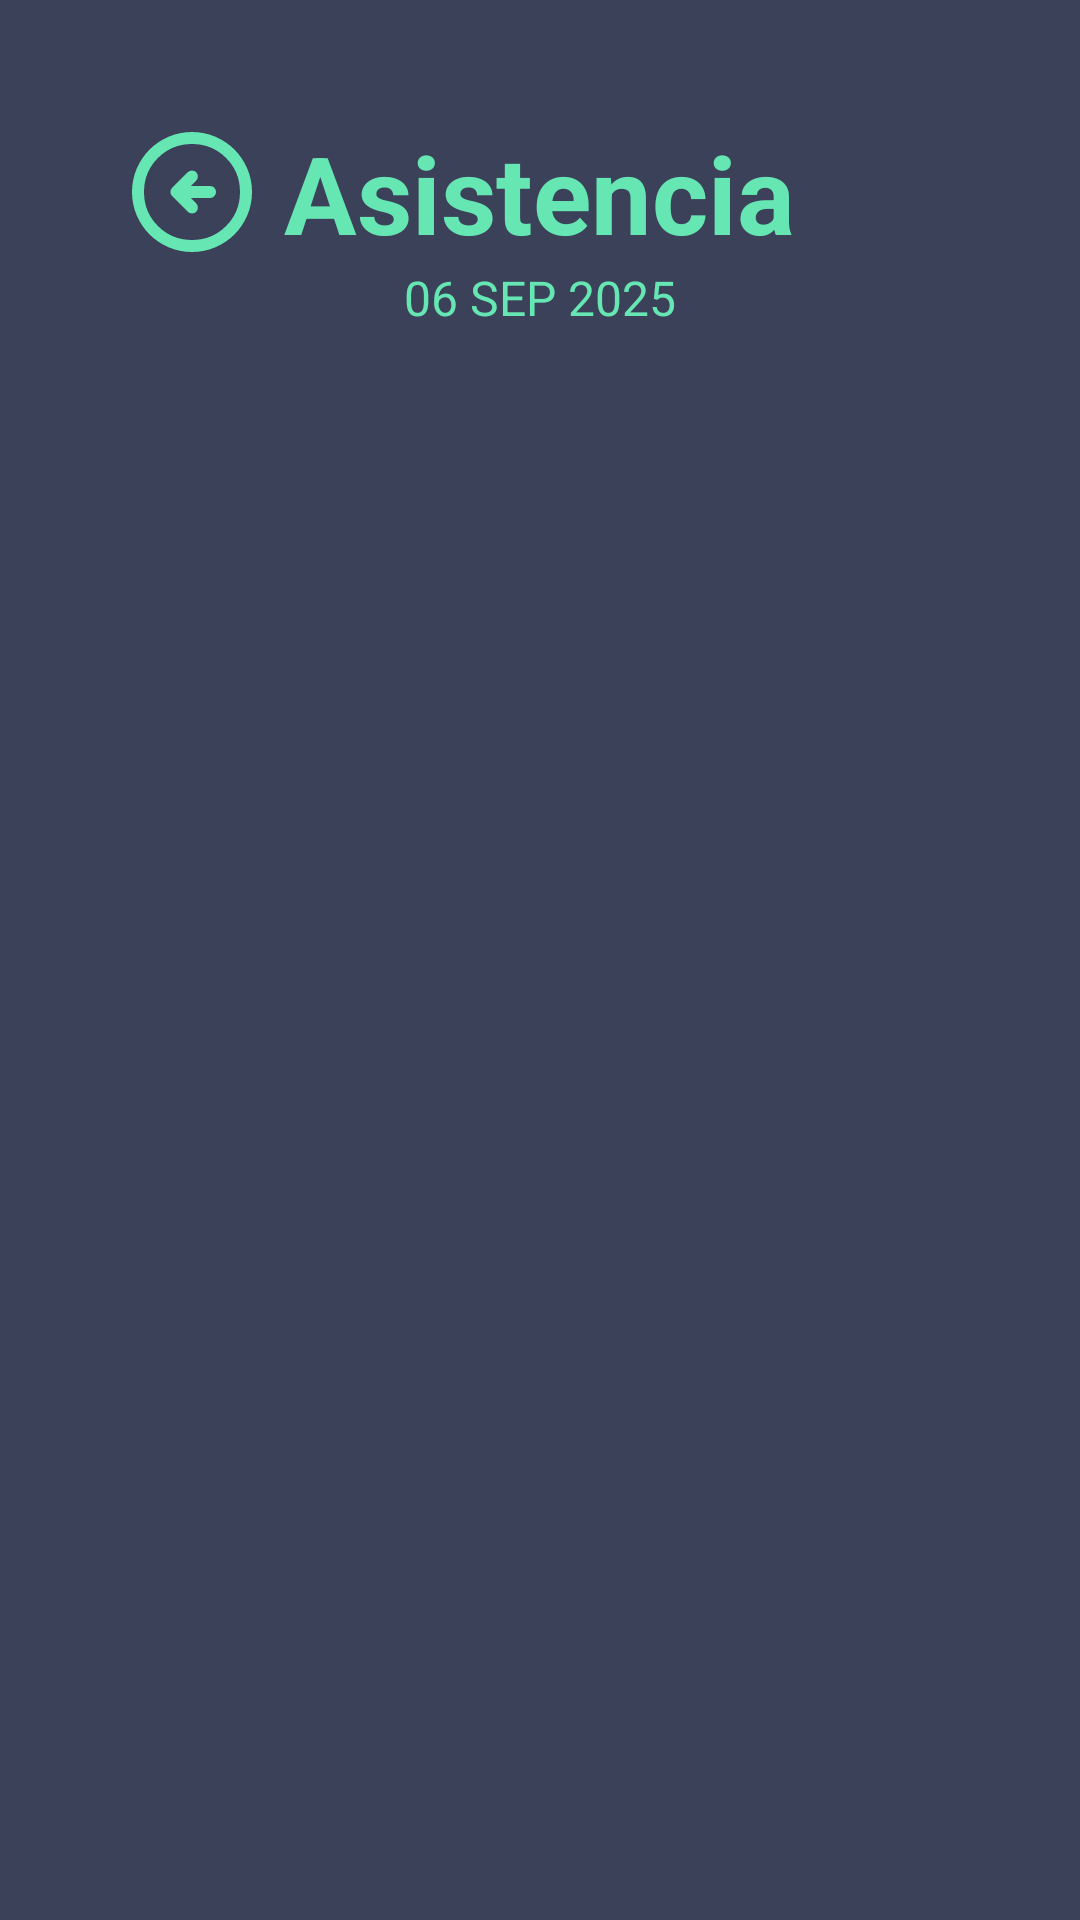

This screen was rendered from an Android layout file. Write that file and the resources it references.
<!-- AndroidManifest.xml: application theme Theme.ClubDeportivo -->
<!-- res/layout/activity_profesor_attendance.xml -->
<?xml version="1.0" encoding="utf-8"?>
<LinearLayout xmlns:android="http://schemas.android.com/apk/res/android"
        android:layout_width="match_parent"
        android:layout_height="match_parent"
        android:orientation="vertical"
        android:padding="40dp">

    
    <RelativeLayout
        android:layout_width="match_parent"
        android:layout_height="wrap_content">

        <ImageButton
            android:id="@+id/btnBack"
            style="@style/BtnBack"
            android:contentDescription="@string/btn_back_description" />

        <TextView
            style="@style/MainTitle"
            android:layout_width="wrap_content"
            android:layout_height="wrap_content"
            android:layout_centerInParent="true"
            android:paddingHorizontal="50dp"
            android:text="@string/attendance_profesor" />
    </RelativeLayout>

    
    <TextView
        android:id="@+id/tvCurrentDate"
        android:layout_width="match_parent"
        android:layout_height="wrap_content"
        android:text="06 sep 2025"
        android:textAlignment="center"
        android:textAllCaps="true"
        android:textColor="@color/green"
        android:textSize="16sp" />

    
    <androidx.recyclerview.widget.RecyclerView
        android:id="@+id/rvProfesores"
        android:layout_width="match_parent"
        android:layout_height="0dp"
        android:layout_weight="1"
        android:paddingTop="16dp"/>
</LinearLayout>
<!-- resources referenced by this layout -->
<resources>
  <color name="green">#66E6B3</color>
  <string name="attendance_profesor">Asistencia</string>
  <string name="btn_back_description">Botón para volver atrás</string>
  <style name="BtnBack">
          <item name="android:layout_height">wrap_content</item>
          <item name="android:layout_width">wrap_content</item>
          <item name="android:background">@null</item>
          <item name="android:src">@drawable/ic_arrow_left</item>
      </style>
  <style name="MainTitle">
          <item name="android:textSize">36sp</item>
          <item name="android:textStyle">bold</item>
          <item name="android:textColor">@color/green</item>
          <item name="android:textAlignment">center</item>
      </style>
  <style name="Theme.ClubDeportivo" parent="Base.Theme.ClubDeportivo" />
  <!-- drawable ic_arrow_left (drawable) -->
  <vector xmlns:android="http://schemas.android.com/apk/res/android" android:autoMirrored="true" android:height="48dp" android:tint="#66E6B3" android:viewportHeight="960" android:viewportWidth="960" android:width="48dp">
        
      <path android:fillColor="@android:color/white" android:pathData="M472,520L600,520Q617,520 628.5,508.5Q640,497 640,480Q640,463 628.5,451.5Q617,440 600,440L472,440L508,404Q519,393 519,376Q519,359 508,348Q497,337 480,337Q463,337 452,348L348,452Q336,464 336,480Q336,496 348,508L452,612Q463,623 480,623Q497,623 508,612Q519,601 519,584Q519,567 508,556L472,520ZM480,880Q397,880 324,848.5Q251,817 197,763Q143,709 111.5,636Q80,563 80,480Q80,397 111.5,324Q143,251 197,197Q251,143 324,111.5Q397,80 480,80Q563,80 636,111.5Q709,143 763,197Q817,251 848.5,324Q880,397 880,480Q880,563 848.5,636Q817,709 763,763Q709,817 636,848.5Q563,880 480,880ZM480,800Q614,800 707,707Q800,614 800,480Q800,346 707,253Q614,160 480,160Q346,160 253,253Q160,346 160,480Q160,614 253,707Q346,800 480,800ZM480,480Q480,480 480,480Q480,480 480,480Q480,480 480,480Q480,480 480,480Q480,480 480,480Q480,480 480,480Q480,480 480,480Q480,480 480,480Z"/>
      
  </vector>
  <style name="Base.Theme.ClubDeportivo" parent="Theme.Material3.DayNight.NoActionBar">
          <item name="android:windowBackground">@color/main</item>
          <item name="android:editTextStyle">@style/StyleEditText</item>
          <item name="android:editTextBackground">@drawable/bg_input</item>
      </style>
  <color name="main">#3B4159</color>
  <style name="StyleEditText">
          <item name="android:layout_width">match_parent</item>
          <item name="android:layout_height">wrap_content</item>
          <item name="android:textSize">8sp</item>
      </style>
  <!-- drawable bg_input (drawable) -->
  <?xml version="1.0" encoding="utf-8"?>
  <shape xmlns:android="http://schemas.android.com/apk/res/android"
      android:shape="rectangle">
      
      <solid android:color="@color/white" />
  
      <corners android:radius="8sp" />
  
      <padding
          android:left="12sp"
          android:top="12sp"
          android:right="12sp"
          android:bottom="12sp" />
  </shape>
  <color name="white">#FFFFFFFF</color>
</resources>
